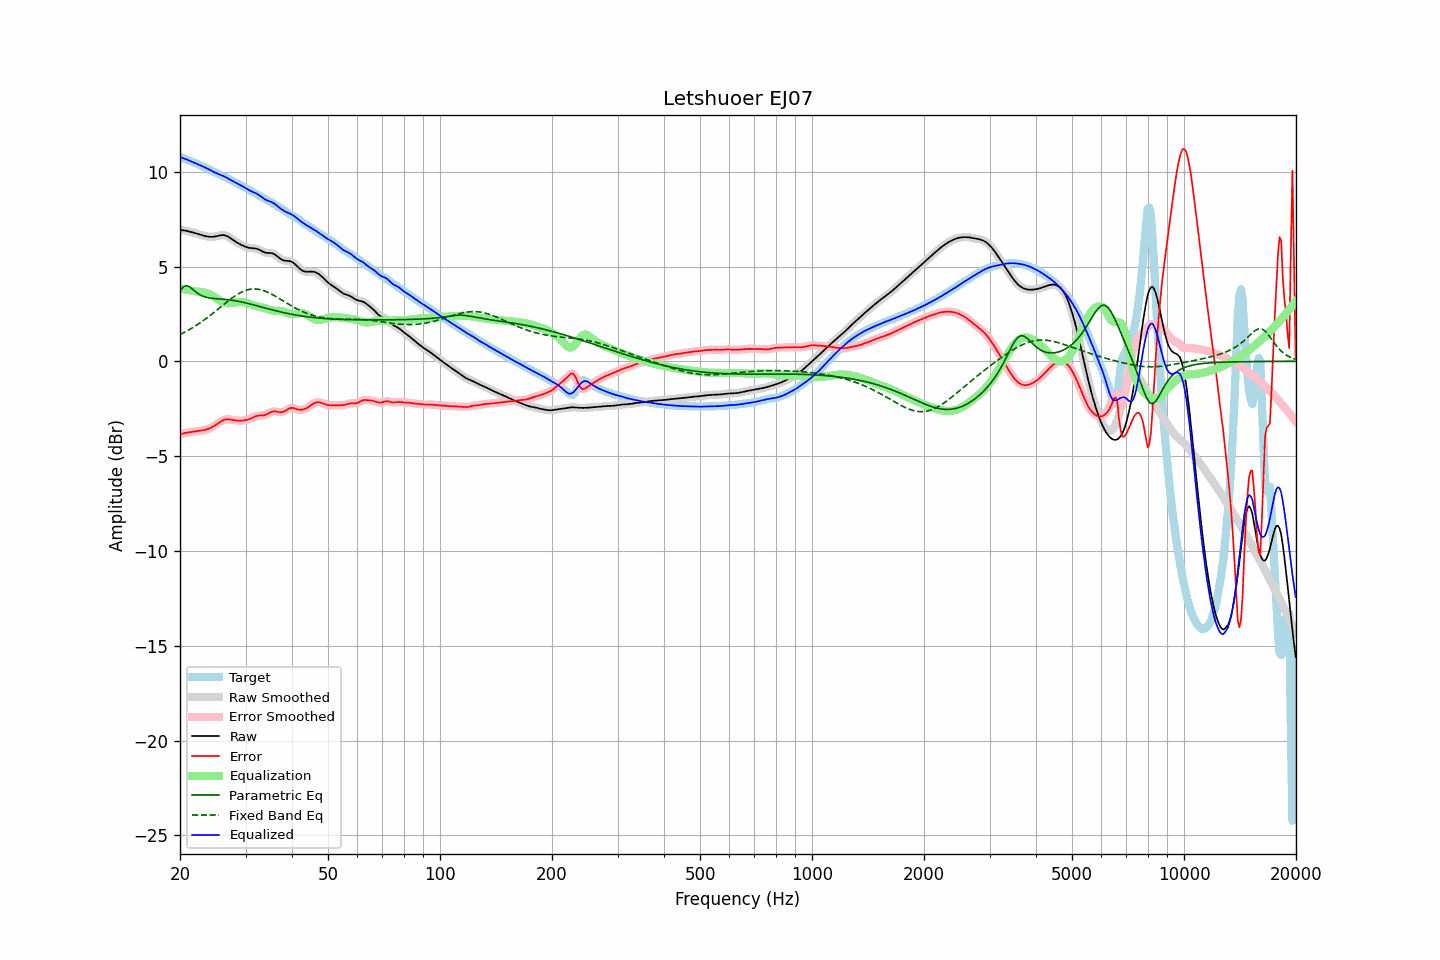

The data file committed next to this chart (first rows):
frequency, raw, error, smoothed, error_smoothed, equalization, parametric_eq, fixed_band_eq, equalized_raw, equalized_smoothed, target
20.00, 6.92, -3.86, 6.92, -3.86, 3.85, 3.71, 1.41, 10.77, 10.77, 10.78
20.20, 6.92, -3.83, 6.92, -3.83, 3.83, 3.82, 1.45, 10.74, 10.74, 10.75
20.40, 6.91, -3.80, 6.91, -3.80, 3.81, 3.92, 1.49, 10.72, 10.72, 10.71
20.61, 6.90, -3.78, 6.90, -3.78, 3.79, 3.96, 1.54, 10.69, 10.69, 10.68
20.81, 6.88, -3.77, 6.88, -3.76, 3.77, 3.99, 1.58, 10.65, 10.65, 10.65
21.02, 6.86, -3.75, 6.86, -3.75, 3.75, 3.96, 1.63, 10.62, 10.62, 10.61
21.23, 6.84, -3.74, 6.84, -3.74, 3.74, 3.93, 1.68, 10.58, 10.58, 10.58
21.44, 6.82, -3.73, 6.82, -3.73, 3.72, 3.86, 1.73, 10.54, 10.54, 10.55
21.66, 6.80, -3.71, 6.80, -3.71, 3.71, 3.79, 1.78, 10.51, 10.51, 10.51
21.87, 6.77, -3.70, 6.77, -3.70, 3.70, 3.72, 1.83, 10.47, 10.47, 10.47
22.09, 6.75, -3.69, 6.75, -3.69, 3.69, 3.65, 1.89, 10.44, 10.44, 10.44
22.31, 6.72, -3.68, 6.72, -3.68, 3.68, 3.59, 1.94, 10.40, 10.40, 10.40
22.54, 6.69, -3.67, 6.69, -3.67, 3.67, 3.53, 2.00, 10.36, 10.36, 10.36
22.76, 6.67, -3.66, 6.67, -3.66, 3.66, 3.49, 2.06, 10.32, 10.32, 10.32
22.99, 6.64, -3.64, 6.64, -3.64, 3.64, 3.44, 2.12, 10.29, 10.29, 10.28
23.22, 6.62, -3.63, 6.62, -3.63, 3.63, 3.41, 2.18, 10.25, 10.25, 10.25
23.45, 6.60, -3.61, 6.60, -3.61, 3.61, 3.38, 2.24, 10.20, 10.20, 10.21
23.69, 6.58, -3.58, 6.58, -3.58, 3.58, 3.37, 2.30, 10.16, 10.16, 10.17
23.92, 6.57, -3.55, 6.57, -3.55, 3.55, 3.35, 2.37, 10.12, 10.12, 10.12
24.16, 6.56, -3.52, 6.56, -3.52, 3.51, 3.33, 2.44, 10.07, 10.07, 10.08
24.40, 6.57, -3.47, 6.57, -3.47, 3.47, 3.32, 2.50, 10.03, 10.03, 10.04
24.65, 6.57, -3.42, 6.57, -3.42, 3.41, 3.31, 2.57, 9.99, 9.99, 9.99
24.89, 6.59, -3.37, 6.59, -3.37, 3.36, 3.30, 2.64, 9.95, 9.95, 9.95
25.14, 6.60, -3.31, 6.60, -3.31, 3.30, 3.30, 2.71, 9.91, 9.91, 9.91
25.39, 6.62, -3.25, 6.62, -3.25, 3.25, 3.29, 2.78, 9.87, 9.87, 9.87
25.65, 6.64, -3.19, 6.64, -3.19, 3.20, 3.28, 2.85, 9.84, 9.84, 9.83
25.91, 6.65, -3.14, 6.65, -3.14, 3.15, 3.28, 2.92, 9.80, 9.80, 9.80
26.16, 6.66, -3.10, 6.65, -3.10, 3.11, 3.27, 2.99, 9.77, 9.77, 9.76
26.43, 6.64, -3.07, 6.64, -3.08, 3.09, 3.26, 3.05, 9.73, 9.73, 9.72
26.69, 6.61, -3.06, 6.61, -3.06, 3.07, 3.26, 3.12, 9.68, 9.68, 9.67
26.96, 6.57, -3.06, 6.57, -3.06, 3.07, 3.25, 3.19, 9.64, 9.64, 9.63
27.23, 6.52, -3.06, 6.52, -3.06, 3.07, 3.24, 3.25, 9.59, 9.59, 9.58
27.50, 6.46, -3.08, 6.46, -3.08, 3.08, 3.22, 3.32, 9.54, 9.54, 9.54
27.77, 6.40, -3.09, 6.40, -3.09, 3.09, 3.21, 3.38, 9.49, 9.49, 9.49
28.05, 6.34, -3.11, 6.34, -3.11, 3.10, 3.20, 3.44, 9.44, 9.44, 9.45
28.33, 6.29, -3.12, 6.29, -3.12, 3.11, 3.18, 3.49, 9.40, 9.40, 9.41
28.62, 6.24, -3.13, 6.24, -3.13, 3.12, 3.17, 3.54, 9.36, 9.36, 9.36
28.90, 6.19, -3.13, 6.19, -3.13, 3.13, 3.15, 3.59, 9.32, 9.32, 9.32
29.19, 6.15, -3.13, 6.14, -3.13, 3.13, 3.14, 3.64, 9.27, 9.27, 9.27
29.48, 6.10, -3.12, 6.10, -3.12, 3.12, 3.12, 3.68, 9.23, 9.23, 9.23
29.78, 6.07, -3.11, 6.07, -3.11, 3.11, 3.10, 3.71, 9.18, 9.18, 9.18
30.08, 6.03, -3.10, 6.03, -3.10, 3.09, 3.08, 3.74, 9.13, 9.13, 9.13
30.38, 6.01, -3.08, 6.01, -3.08, 3.07, 3.06, 3.77, 9.08, 9.08, 9.08
30.68, 5.99, -3.05, 5.99, -3.05, 3.04, 3.04, 3.79, 9.03, 9.03, 9.04
30.99, 5.97, -3.02, 5.97, -3.02, 3.01, 3.02, 3.80, 8.98, 8.98, 8.99
31.30, 5.97, -2.98, 5.97, -2.98, 2.98, 2.99, 3.81, 8.94, 8.94, 8.95
31.61, 5.96, -2.94, 5.96, -2.94, 2.95, 2.97, 3.82, 8.91, 8.91, 8.90
31.93, 5.95, -2.90, 5.95, -2.90, 2.92, 2.95, 3.81, 8.87, 8.87, 8.85
32.24, 5.93, -2.88, 5.93, -2.88, 2.90, 2.93, 3.81, 8.82, 8.82, 8.80
32.57, 5.90, -2.86, 5.89, -2.86, 2.88, 2.90, 3.79, 8.77, 8.77, 8.75
32.89, 5.85, -2.85, 5.85, -2.85, 2.86, 2.88, 3.78, 8.71, 8.71, 8.71
33.22, 5.81, -2.85, 5.81, -2.85, 2.84, 2.86, 3.76, 8.65, 8.65, 8.66
33.55, 5.76, -2.85, 5.77, -2.84, 2.82, 2.83, 3.73, 8.58, 8.59, 8.61
33.89, 5.73, -2.83, 5.74, -2.83, 2.80, 2.81, 3.70, 8.53, 8.53, 8.56
34.23, 5.72, -2.79, 5.72, -2.79, 2.77, 2.79, 3.67, 8.49, 8.49, 8.51
34.57, 5.71, -2.75, 5.72, -2.75, 2.74, 2.76, 3.63, 8.46, 8.46, 8.46
34.92, 5.71, -2.70, 5.71, -2.70, 2.71, 2.74, 3.59, 8.43, 8.43, 8.41
35.27, 5.70, -2.66, 5.70, -2.66, 2.69, 2.72, 3.54, 8.39, 8.39, 8.37
35.62, 5.68, -2.64, 5.67, -2.64, 2.68, 2.70, 3.50, 8.35, 8.35, 8.32
35.97, 5.63, -2.64, 5.63, -2.64, 2.67, 2.68, 3.45, 8.30, 8.30, 8.27
... 635 more rows
